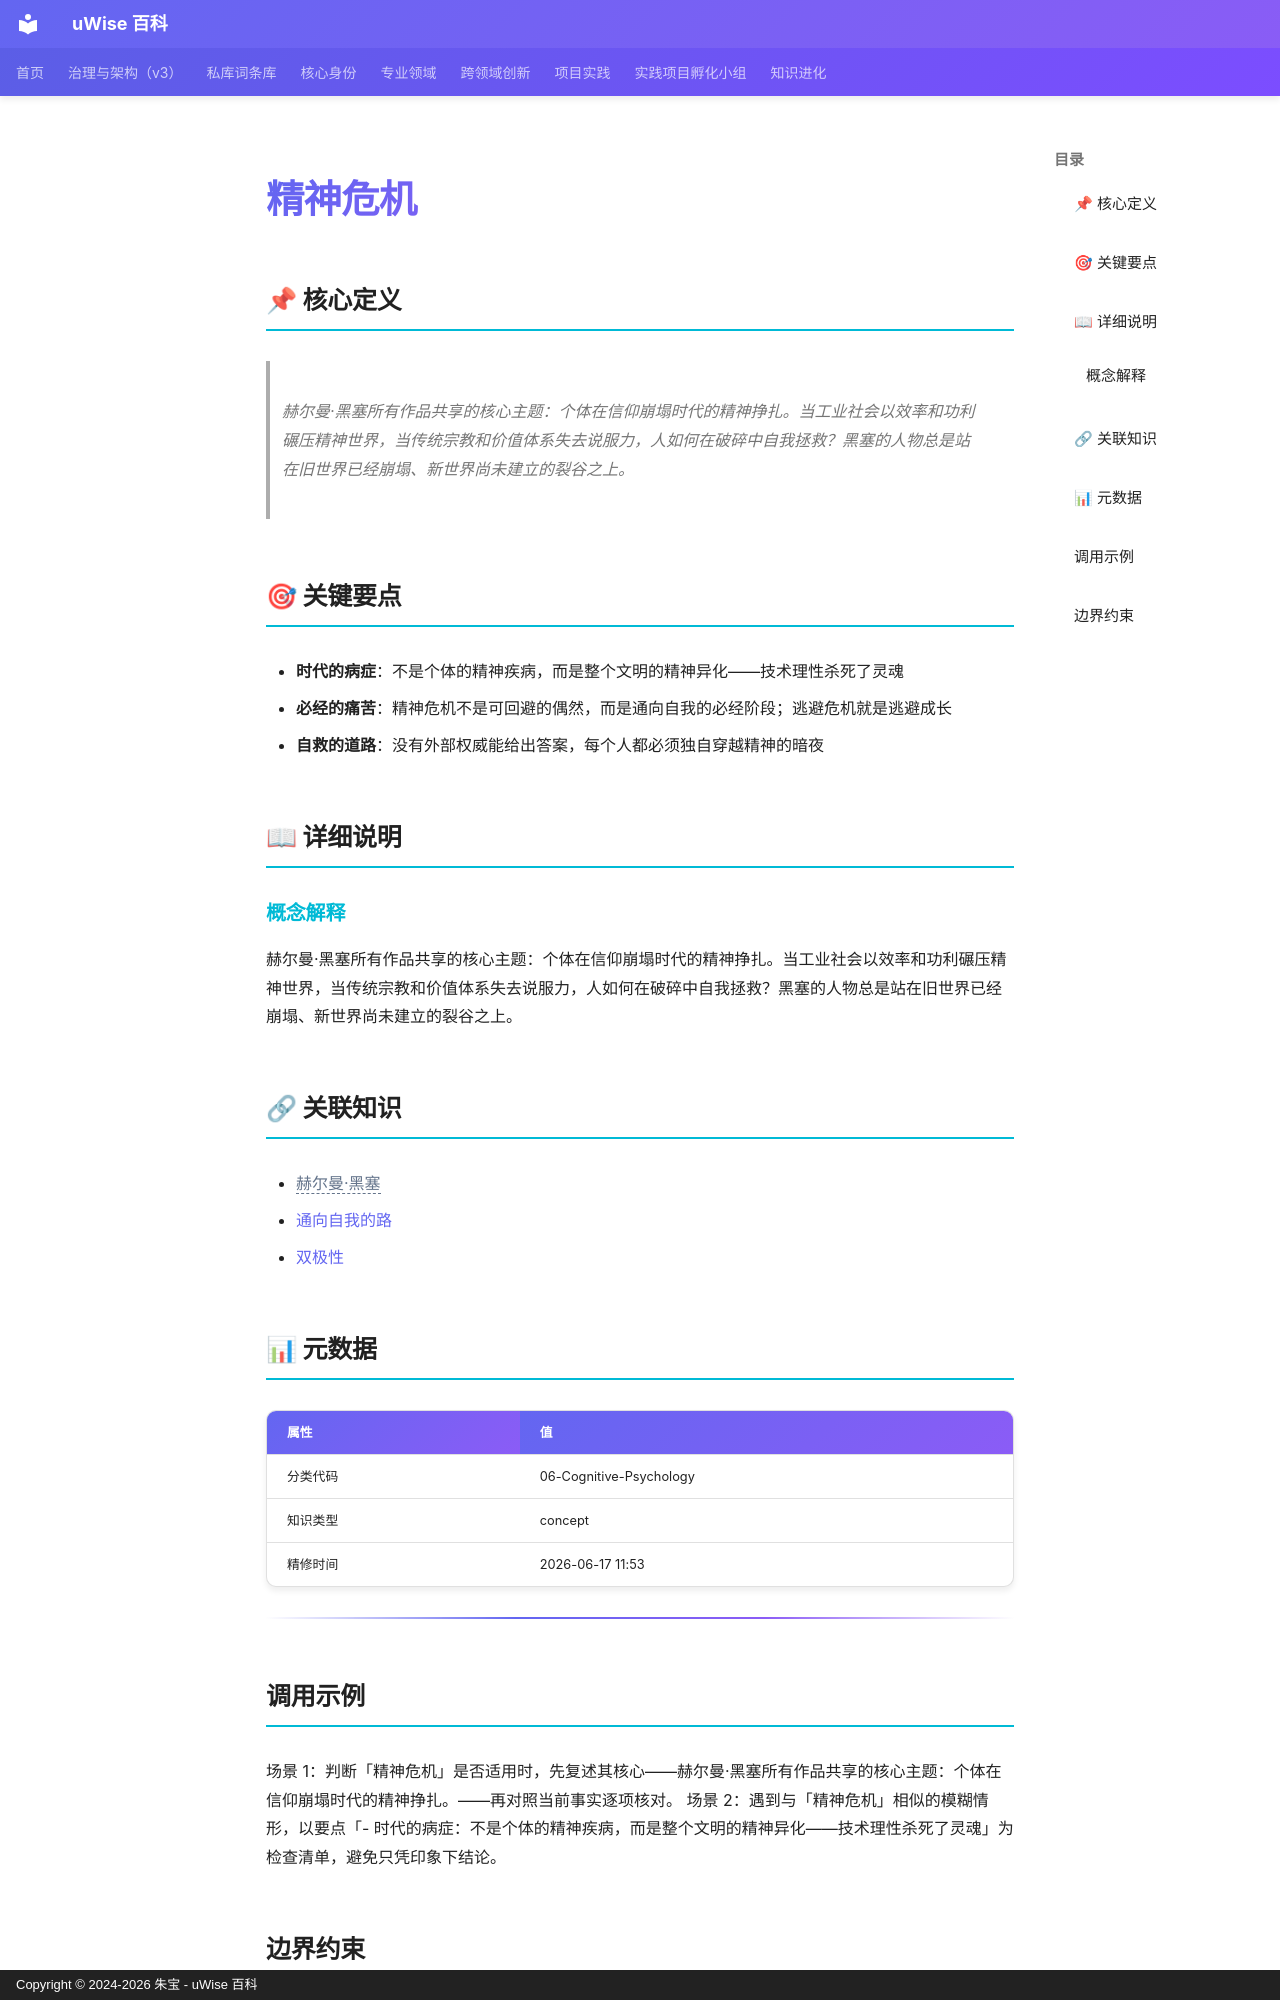

repository: zhubao315/uWise · page: vault-encyclopedia/md-7e3796db/index.html · generator: mkdocs · copyright: Copyright © 2024-2026 朱宝 - uWise 百科

---
title: "精神危机"
description: "赫尔曼·黑塞所有作品共享的核心主题：个体在信仰崩塌时代的精神挣扎。当工业社会以效率和功利碾压精神世界，当传统宗教和价值体系失去说服力，人如何在破碎中自我拯救？黑塞的人物总是站在旧世界已经崩塌、新世界尚未建立的裂谷之上。"
---

# 精神危机

## 📌 核心定义

> 赫尔曼·黑塞所有作品共享的核心主题：个体在信仰崩塌时代的精神挣扎。当工业社会以效率和功利碾压精神世界，当传统宗教和价值体系失去说服力，人如何在破碎中自我拯救？黑塞的人物总是站在旧世界已经崩塌、新世界尚未建立的裂谷之上。

## 🎯 关键要点

- **时代的病症**：不是个体的精神疾病，而是整个文明的精神异化——技术理性杀死了灵魂
- **必经的痛苦**：精神危机不是可回避的偶然，而是通向自我的必经阶段；逃避危机就是逃避成长
- **自救的道路**：没有外部权威能给出答案，每个人都必须独自穿越精神的暗夜

## 📖 详细说明

### 概念解释
赫尔曼·黑塞所有作品共享的核心主题：个体在信仰崩塌时代的精神挣扎。当工业社会以效率和功利碾压精神世界，当传统宗教和价值体系失去说服力，人如何在破碎中自我拯救？黑塞的人物总是站在旧世界已经崩塌、新世界尚未建立的裂谷之上。


## 🔗 关联知识

- <span class="uw-unresolved" data-target="赫尔曼·黑塞" title="未解析的双链目标：赫尔曼·黑塞">赫尔曼·黑塞</span>
- [通向自我的路](../md-21a23b7f/)
- [双极性](../md-d4b8f41f/)

## 📊 元数据

| 属性 | 值 |
|------|-----|
| 分类代码 | 06-Cognitive-Psychology |
| 知识类型 | concept |
| 精修时间 | 2026-06-17 11:53 |

---

## 调用示例

场景 1：判断「精神危机」是否适用时，先复述其核心——赫尔曼·黑塞所有作品共享的核心主题：个体在信仰崩塌时代的精神挣扎。——再对照当前事实逐项核对。
场景 2：遇到与「精神危机」相似的模糊情形，以要点「- 时代的病症：不是个体的精神疾病，而是整个文明的精神异化——技术理性杀死了灵魂」为检查清单，避免只凭印象下结论。
